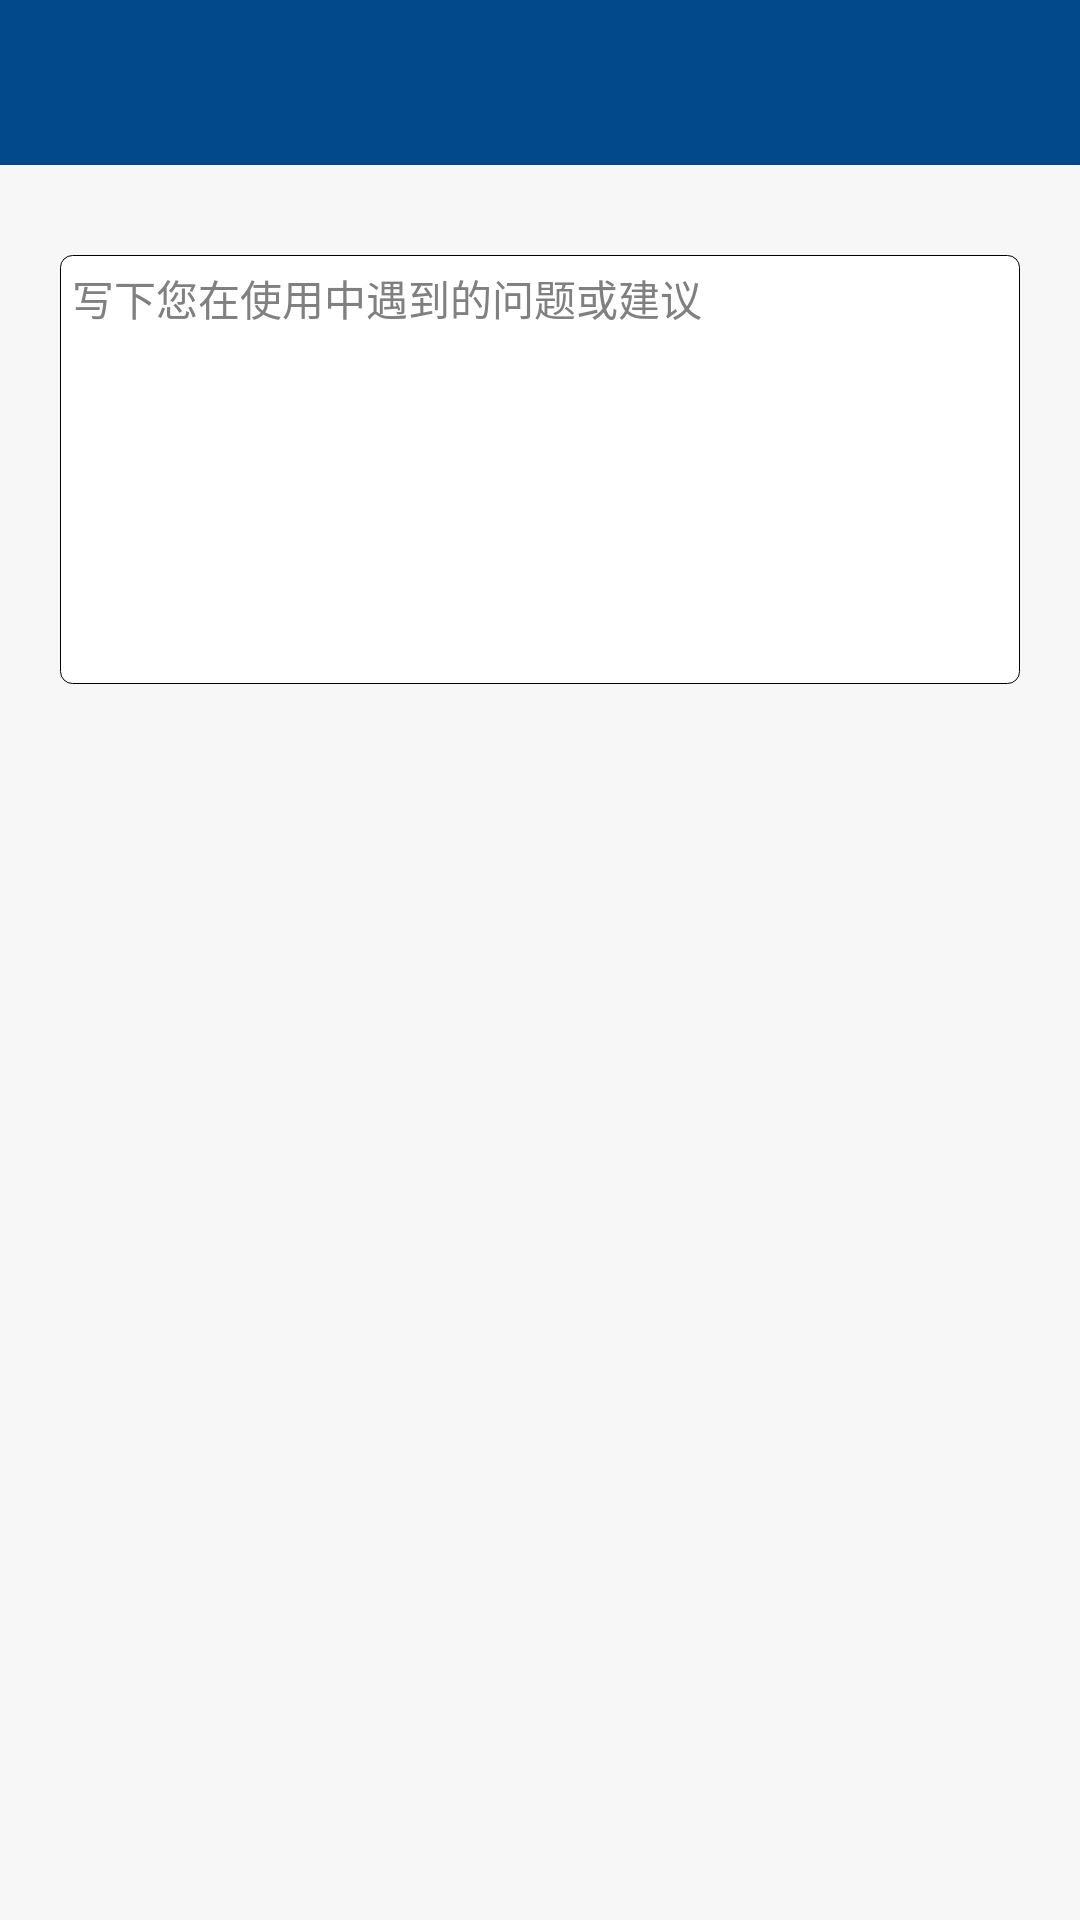

Android layout source for this screen:
<!-- AndroidManifest.xml: application theme android:Theme.Holo.Light.NoActionBar -->
<!-- res/layout/activity_suggest.xml -->
<RelativeLayout xmlns:android="http://schemas.android.com/apk/res/android"
    android:layout_width="match_parent"
    android:layout_height="match_parent"
    android:background="@color/main_bg" >

    <include
        android:id="@+id/top_bar"
        layout="@layout/top_bar" />

    <ScrollView
        android:layout_width="match_parent"
        android:layout_height="wrap_content"
        android:layout_below="@+id/top_bar"
        android:scrollbars="none" >

        <LinearLayout
            android:layout_width="fill_parent"
            android:layout_height="wrap_content"
            android:isScrollContainer="true"
            android:orientation="vertical"
            android:paddingBottom="10.0dip" >

            <LinearLayout
                android:layout_width="match_parent"
                android:layout_height="wrap_content"
                android:layout_marginTop="10dp"
                android:padding="20dp" >

                <EditText
                    android:id="@+id/suggestion"
                    android:layout_width="fill_parent"
                    android:layout_height="fill_parent"
                    android:layout_margin="0dip"
                    android:background="@drawable/medit_bg"
                    android:gravity="top"
                    android:hint="写下您在使用中遇到的问题或建议"
                    android:inputType="textMultiLine"
                    android:maxLength="500"
                    android:minLines="8"
                    android:padding="4dip"
                    android:textSize="14sp" />
            </LinearLayout>
        </LinearLayout>
    </ScrollView>

</RelativeLayout>
<!-- res/layout/top_bar.xml (included above) -->
<RelativeLayout xmlns:android="http://schemas.android.com/apk/res/android"
    android:id="@+id/top_bar"
    android:layout_width="match_parent"
    android:layout_height="55dp"
    android:layout_alignParentTop="true"
    android:background="@color/main_theme"
    android:padding="4dp" >

    <ImageView
        android:id="@+id/left_btn"
        android:layout_width="wrap_content"
        android:layout_height="wrap_content"
        android:layout_centerVertical="true"
        android:layout_marginLeft="5dp"
        android:background="@drawable/back_btn_selector"
        android:gravity="center"
        android:padding="20dp"
        android:visibility="gone"
        />

    <TextView
        android:id="@+id/top_title"
        android:layout_width="wrap_content"
        android:layout_height="wrap_content"
        android:layout_centerInParent="true"
        android:textColor="@android:color/white"
        android:textSize="@dimen/font_top_title_size" />

    <TextView
        android:id="@+id/right_btn"
        android:layout_width="wrap_content"
        android:layout_height="wrap_content"
        android:layout_alignParentRight="true"
        android:layout_centerVertical="true"
        android:layout_marginRight="4dp"
        android:gravity="center"
        android:padding="6dp"
        android:textColor="@android:color/white"
        android:textSize="18sp" />

</RelativeLayout>
<!-- resources referenced by this layout -->
<resources>
  <color name="main_bg">#FFF7F7F7</color>
  <color name="main_theme">#02498b</color>
  <dimen name="font_top_title_size">20sp</dimen>
  <!-- drawable back_btn_selector (drawable) -->
  <?xml version="1.0" encoding="utf-8"?>
  <selector xmlns:android="http://schemas.android.com/apk/res/android">
  
      <item android:drawable="@drawable/iconfont_back_pressed" android:state_focused="true"/>
      <item android:drawable="@drawable/iconfont_back_pressed" android:state_selected="true"/>
      <item android:drawable="@drawable/iconfont_back"/>
  
  </selector>
  <!-- drawable medit_bg (drawable) -->
  <?xml version="1.0" encoding="UTF-8"?>
     
  <shape xmlns:android="http://schemas.android.com/apk/res/android">   
      <solid android:color="#FFFFFF" />   
      <corners android:radius="4dp"/>
      <stroke    
          android:width="0.2dp"
          android:color="@android:color/black" />
  </shape>
  <!-- drawable iconfont_back_pressed: png bitmap (drawable-xhdpi, 1094 bytes) -->
  <!-- drawable iconfont_back: png bitmap (drawable-xhdpi, 867 bytes) -->
</resources>
